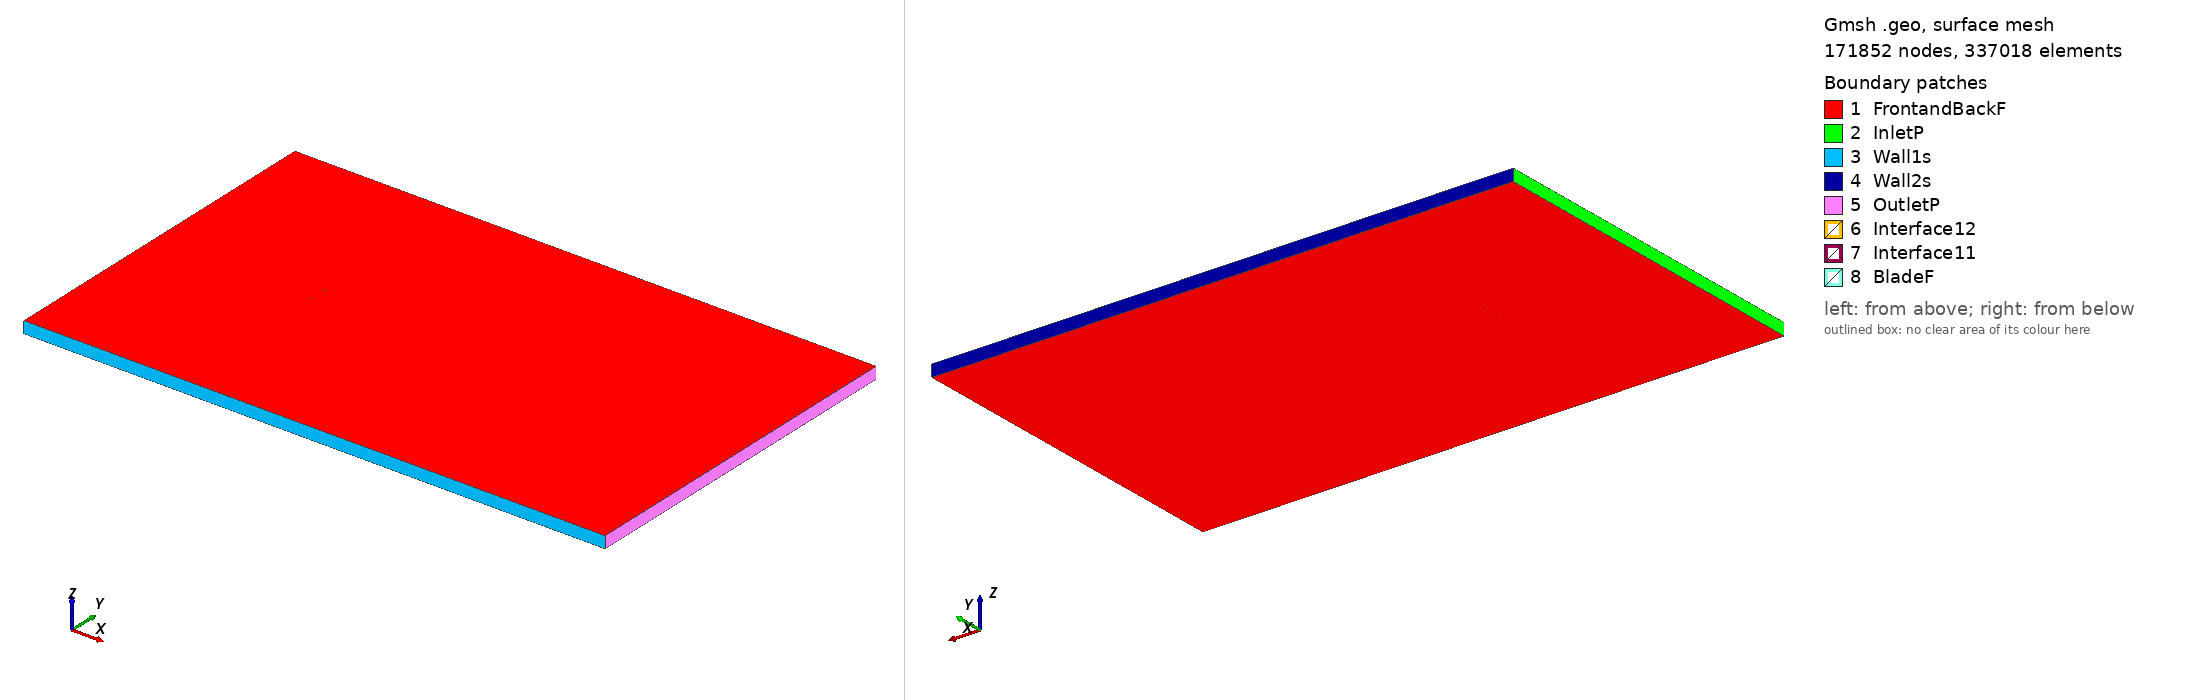

Gmsh geometry script, surface-meshed: 171852 nodes, 337018 surface elements. Boundary patches (legend numbers): 1 FrontandBackF, 2 InletP, 3 Wall1s, 4 Wall2s, 5 OutletP, 6 Interface12, 7 Interface11, 8 BladeF. Left view from above one corner, right view from below the opposite corner. Legend entries are the model's physical surfaces. The drawing asked Gmsh for element sizes between 1% and 20% of the model's largest extent; the script's own settings can give other sizes.

=== fx78pk188_tsr_-1.1308_aoa_-1.7698.geo (drawn) ===
SetFactory("OpenCASCADE");

Point(1) = {0.074927, 0.735241, 0, 1.0};
Point(2) = {0.074658, 0.735292, 0, 1.0};
Point(3) = {0.072543, 0.735698, 0, 1.0};
Point(4) = {0.070124, 0.736192, 0, 1.0};
Point(5) = {0.067415, 0.736778, 0, 1.0};
Point(6) = {0.064428, 0.737458, 0, 1.0};
Point(7) = {0.061171, 0.738239, 0, 1.0};
Point(8) = {0.057659, 0.739127, 0, 1.0};
Point(9) = {0.053910, 0.740114, 0, 1.0};
Point(10) = {0.049939, 0.741184, 0, 1.0};
Point(11) = {0.045762, 0.742327, 0, 1.0};
Point(12) = {0.041397, 0.743538, 0, 1.0};
Point(13) = {0.036864, 0.744798, 0, 1.0};
Point(14) = {0.032185, 0.746047, 0, 1.0};
Point(15) = {0.027380, 0.747202, 0, 1.0};
Point(16) = {0.022474, 0.748197, 0, 1.0};
Point(17) = {0.017488, 0.748975, 0, 1.0};
Point(18) = {0.012443, 0.749523, 0, 1.0};
Point(19) = {0.007362, 0.749860, 0, 1.0};
Point(20) = {0.002265, 0.750000, 0, 1.0};
Point(21) = {-0.002826, 0.749970, 0, 1.0};
Point(22) = {-0.007892, 0.749800, 0, 1.0};
Point(23) = {-0.012911, 0.749495, 0, 1.0};
Point(24) = {-0.017859, 0.749068, 0, 1.0};
Point(25) = {-0.022718, 0.748529, 0, 1.0};
Point(26) = {-0.027467, 0.747890, 0, 1.0};
Point(27) = {-0.032086, 0.747168, 0, 1.0};
Point(28) = {-0.036555, 0.746357, 0, 1.0};
Point(29) = {-0.040855, 0.745453, 0, 1.0};
Point(30) = {-0.044965, 0.744471, 0, 1.0};
Point(31) = {-0.048872, 0.743430, 0, 1.0};
Point(32) = {-0.052557, 0.742353, 0, 1.0};
Point(33) = {-0.056006, 0.741241, 0, 1.0};
Point(34) = {-0.059204, 0.740090, 0, 1.0};
Point(35) = {-0.062134, 0.738911, 0, 1.0};
Point(36) = {-0.064789, 0.737739, 0, 1.0};
Point(37) = {-0.067156, 0.736588, 0, 1.0};
Point(38) = {-0.069223, 0.735439, 0, 1.0};
Point(39) = {-0.070983, 0.734283, 0, 1.0};
Point(40) = {-0.072426, 0.733156, 0, 1.0};
Point(41) = {-0.073549, 0.732052, 0, 1.0};
Point(42) = {-0.074347, 0.731018, 0, 1.0};
Point(43) = {-0.074820, 0.730148, 0, 1.0};
Point(44) = {-0.074964, 0.729420, 0, 1.0};
Point(45) = {-0.074777, 0.728750, 0, 1.0};
Point(46) = {-0.074255, 0.728039, 0, 1.0};
Point(47) = {-0.073402, 0.727303, 0, 1.0};
Point(48) = {-0.072225, 0.726639, 0, 1.0};
Point(49) = {-0.070728, 0.726028, 0, 1.0};
Point(50) = {-0.068913, 0.725411, 0, 1.0};
Point(51) = {-0.066792, 0.724792, 0, 1.0};
Point(52) = {-0.064370, 0.724194, 0, 1.0};
Point(53) = {-0.061662, 0.723645, 0, 1.0};
Point(54) = {-0.058680, 0.723139, 0, 1.0};
Point(55) = {-0.055432, 0.722665, 0, 1.0};
Point(56) = {-0.051935, 0.722212, 0, 1.0};
Point(57) = {-0.048203, 0.721803, 0, 1.0};
Point(58) = {-0.044254, 0.721450, 0, 1.0};
Point(59) = {-0.040104, 0.721141, 0, 1.0};
Point(60) = {-0.035767, 0.720867, 0, 1.0};
Point(61) = {-0.031266, 0.720638, 0, 1.0};
Point(62) = {-0.026620, 0.720478, 0, 1.0};
Point(63) = {-0.021849, 0.720397, 0, 1.0};
Point(64) = {-0.016973, 0.720381, 0, 1.0};
Point(65) = {-0.012012, 0.720420, 0, 1.0};
Point(66) = {-0.006987, 0.720529, 0, 1.0};
Point(67) = {-0.001923, 0.720727, 0, 1.0};
Point(68) = {0.003160, 0.721029, 0, 1.0};
Point(69) = {0.008240, 0.721424, 0, 1.0};
Point(70) = {0.013296, 0.721914, 0, 1.0};
Point(71) = {0.018306, 0.722523, 0, 1.0};
Point(72) = {0.023244, 0.723282, 0, 1.0};
Point(73) = {0.028091, 0.724193, 0, 1.0};
Point(74) = {0.032828, 0.725225, 0, 1.0};
Point(75) = {0.037435, 0.726332, 0, 1.0};
Point(76) = {0.041894, 0.727446, 0, 1.0};
Point(77) = {0.046190, 0.728501, 0, 1.0};
Point(78) = {0.050301, 0.729464, 0, 1.0};
Point(79) = {0.054212, 0.730331, 0, 1.0};
Point(80) = {0.057907, 0.731116, 0, 1.0};
Point(81) = {0.061369, 0.731820, 0, 1.0};
Point(82) = {0.064583, 0.732428, 0, 1.0};
Point(83) = {0.067535, 0.732921, 0, 1.0};
Point(84) = {0.070214, 0.733295, 0, 1.0};
Point(85) = {0.072609, 0.733562, 0, 1.0};
Point(86) = {0.074705, 0.733756, 0, 1.0};
Point(87) = {0.074973, 0.733773, 0, 1.0};
Point(88) = {-0.074927, -0.735241, 0, 1.0};
Point(89) = {-0.074658, -0.735292, 0, 1.0};
Point(90) = {-0.072543, -0.735698, 0, 1.0};
Point(91) = {-0.070124, -0.736192, 0, 1.0};
Point(92) = {-0.067415, -0.736778, 0, 1.0};
Point(93) = {-0.064428, -0.737458, 0, 1.0};
Point(94) = {-0.061171, -0.738239, 0, 1.0};
Point(95) = {-0.057659, -0.739127, 0, 1.0};
Point(96) = {-0.053910, -0.740114, 0, 1.0};
Point(97) = {-0.049939, -0.741184, 0, 1.0};
Point(98) = {-0.045762, -0.742327, 0, 1.0};
Point(99) = {-0.041397, -0.743538, 0, 1.0};
Point(100) = {-0.036864, -0.744798, 0, 1.0};
Point(101) = {-0.032185, -0.746047, 0, 1.0};
Point(102) = {-0.027380, -0.747202, 0, 1.0};
Point(103) = {-0.022474, -0.748197, 0, 1.0};
Point(104) = {-0.017488, -0.748975, 0, 1.0};
Point(105) = {-0.012443, -0.749523, 0, 1.0};
Point(106) = {-0.007362, -0.749860, 0, 1.0};
Point(107) = {-0.002265, -0.750000, 0, 1.0};
Point(108) = {0.002826, -0.749970, 0, 1.0};
Point(109) = {0.007892, -0.749800, 0, 1.0};
Point(110) = {0.012911, -0.749495, 0, 1.0};
Point(111) = {0.017859, -0.749068, 0, 1.0};
Point(112) = {0.022718, -0.748529, 0, 1.0};
Point(113) = {0.027467, -0.747890, 0, 1.0};
Point(114) = {0.032086, -0.747168, 0, 1.0};
Point(115) = {0.036555, -0.746357, 0, 1.0};
Point(116) = {0.040855, -0.745453, 0, 1.0};
Point(117) = {0.044965, -0.744471, 0, 1.0};
Point(118) = {0.048872, -0.743430, 0, 1.0};
Point(119) = {0.052557, -0.742353, 0, 1.0};
Point(120) = {0.056006, -0.741241, 0, 1.0};
Point(121) = {0.059204, -0.740090, 0, 1.0};
Point(122) = {0.062134, -0.738911, 0, 1.0};
Point(123) = {0.064789, -0.737739, 0, 1.0};
Point(124) = {0.067156, -0.736588, 0, 1.0};
Point(125) = {0.069223, -0.735439, 0, 1.0};
Point(126) = {0.070983, -0.734283, 0, 1.0};
Point(127) = {0.072426, -0.733156, 0, 1.0};
Point(128) = {0.073549, -0.732052, 0, 1.0};
Point(129) = {0.074347, -0.731018, 0, 1.0};
Point(130) = {0.074820, -0.730148, 0, 1.0};
Point(131) = {0.074964, -0.729420, 0, 1.0};
Point(132) = {0.074777, -0.728750, 0, 1.0};
Point(133) = {0.074255, -0.728039, 0, 1.0};
Point(134) = {0.073402, -0.727303, 0, 1.0};
Point(135) = {0.072225, -0.726639, 0, 1.0};
Point(136) = {0.070728, -0.726028, 0, 1.0};
Point(137) = {0.068913, -0.725411, 0, 1.0};
Point(138) = {0.066792, -0.724792, 0, 1.0};
Point(139) = {0.064370, -0.724194, 0, 1.0};
Point(140) = {0.061662, -0.723645, 0, 1.0};
Point(141) = {0.058680, -0.723139, 0, 1.0};
Point(142) = {0.055432, -0.722665, 0, 1.0};
Point(143) = {0.051935, -0.722212, 0, 1.0};
Point(144) = {0.048203, -0.721803, 0, 1.0};
Point(145) = {0.044254, -0.721450, 0, 1.0};
Point(146) = {0.040104, -0.721141, 0, 1.0};
Point(147) = {0.035767, -0.720867, 0, 1.0};
Point(148) = {0.031266, -0.720638, 0, 1.0};
Point(149) = {0.026620, -0.720478, 0, 1.0};
Point(150) = {0.021849, -0.720397, 0, 1.0};
Point(151) = {0.016973, -0.720381, 0, 1.0};
Point(152) = {0.012012, -0.720420, 0, 1.0};
Point(153) = {0.006987, -0.720529, 0, 1.0};
Point(154) = {0.001923, -0.720727, 0, 1.0};
Point(155) = {-0.003160, -0.721029, 0, 1.0};
Point(156) = {-0.008240, -0.721424, 0, 1.0};
Point(157) = {-0.013296, -0.721914, 0, 1.0};
Point(158) = {-0.018306, -0.722523, 0, 1.0};
Point(159) = {-0.023244, -0.723282, 0, 1.0};
Point(160) = {-0.028091, -0.724193, 0, 1.0};
Point(161) = {-0.032828, -0.725225, 0, 1.0};
Point(162) = {-0.037435, -0.726332, 0, 1.0};
Point(163) = {-0.041894, -0.727446, 0, 1.0};
Point(164) = {-0.046190, -0.728501, 0, 1.0};
Point(165) = {-0.050301, -0.729464, 0, 1.0};
Point(166) = {-0.054212, -0.730331, 0, 1.0};
Point(167) = {-0.057907, -0.731116, 0, 1.0};
Point(168) = {-0.061369, -0.731820, 0, 1.0};
Point(169) = {-0.064583, -0.732428, 0, 1.0};
Point(170) = {-0.067535, -0.732921, 0, 1.0};
Point(171) = {-0.070214, -0.733295, 0, 1.0};
Point(172) = {-0.072609, -0.733562, 0, 1.0};
Point(173) = {-0.074705, -0.733756, 0, 1.0};
Point(174) = {-0.074973, -0.733773, 0, 1.0};

// Lines: first blade (splines 1-4)
Spline(1) = {1:27};
Spline(2) = {27:60};
Spline(3) = {60:87};
Spline(4) = {87,1};

// Lines: second blade (splines 5-8)
Spline(5) = {88:114};
Spline(6) = {114:147};
Spline(7) = {147:174};
Spline(8) = {174,88};

// Outer domain (points 20001-4 and lines)
Point(175) = {-13.50000000, -15.00000000, 0, 1.0};
Point(176) = {-13.50000000, 15.00000000, 0, 1.0};
Point(177) = {36.00000000, 15.00000000, 0, 1.0};
Point(178) = {36.00000000, -15.00000000, 0, 1.0};
Line(11) = {175, 176};
Line(12) = {176, 177};
Line(13) = {177, 178};
Line(14) = {175, 178};

// Interface (between moving and stationary domain) (circles)
Circle(9) = {0, 0, 0, 0.80000000, 0, 2*Pi};
Circle(10) = {0, 0, 0, 0.80000000, 0, 2*Pi};

// Loops collect Lines/Splines/etc (blade1, blade2, domain, first circle)
Line Loop(1) = {1:4};
Line Loop(2) = {5:8};
Line Loop(3) = {11,12,13,-14};
Line Loop(4) = {9};

// BooleanDifference cuts out the circle/interface from the domain
Plane Surface(1) = {3};
Plane Surface(2) = {4};
BooleanDifference{ Surface{1}; Delete;}{ Surface{2}; Delete;}

// This one cuts out the blades from the inner circle/interface
Line Loop(6) = {10};
Plane Surface(5) = {6};
Plane Surface(6) = {1};
Plane Surface(7) = {2};
BooleanDifference{ Surface{5}; Delete;}{ Surface{6,7}; Delete;}

// extrude to 3rd dimension
Extrude {0, 0, 1} {Surface{1}; Surface{5}; Layers{1}; Recombine;}

// Physical Surfaces are the named boundaries (patches)
Physical Surface("Interface11") = {12};
Physical Surface("Interface12") = {10};

// sides of domain
Physical Surface("InletP") = {6};
Physical Surface("OutletP") = {9};

// top and bottom of domain
Physical Surface("Wall1s") = {7};
Physical Surface("Wall2s") = {8};

// Check FrontandBackF by ensuring there is nothing in the 3rd dimension
Physical Surface("FrontandBackF") = {1,11,5,21};
Physical Surface("BladeF") = {13:20};
Physical Volume("Turbine") = {2};
Physical Volume("Farfield") = {1};

// settings for airfoil boundary layer
Field[1] = BoundaryLayer;
Field[1].EdgesList = {1:8};
Field[1].hwall_n = 1e-3;
Field[1].thickness = 1.5e-2;
Field[1].ratio = 1.05;
Field[1].Quads = 1;
BoundaryLayer Field = 1;

// control points for mesh (blade and interface)
// floor((arc length / 1.5mm)/ 6) -> Transfinite Line
Transfinite Line {1,2,3,5,6,7} = 34 Using Progression 1;
Transfinite Line {4,8} = 2 Using Progression 1;
Transfinite Line {9, 15} = 800 Using Progression 1;

// For more information on gmsh syntax, visit http://gmsh.info/doc/texinfo/gmsh.html
